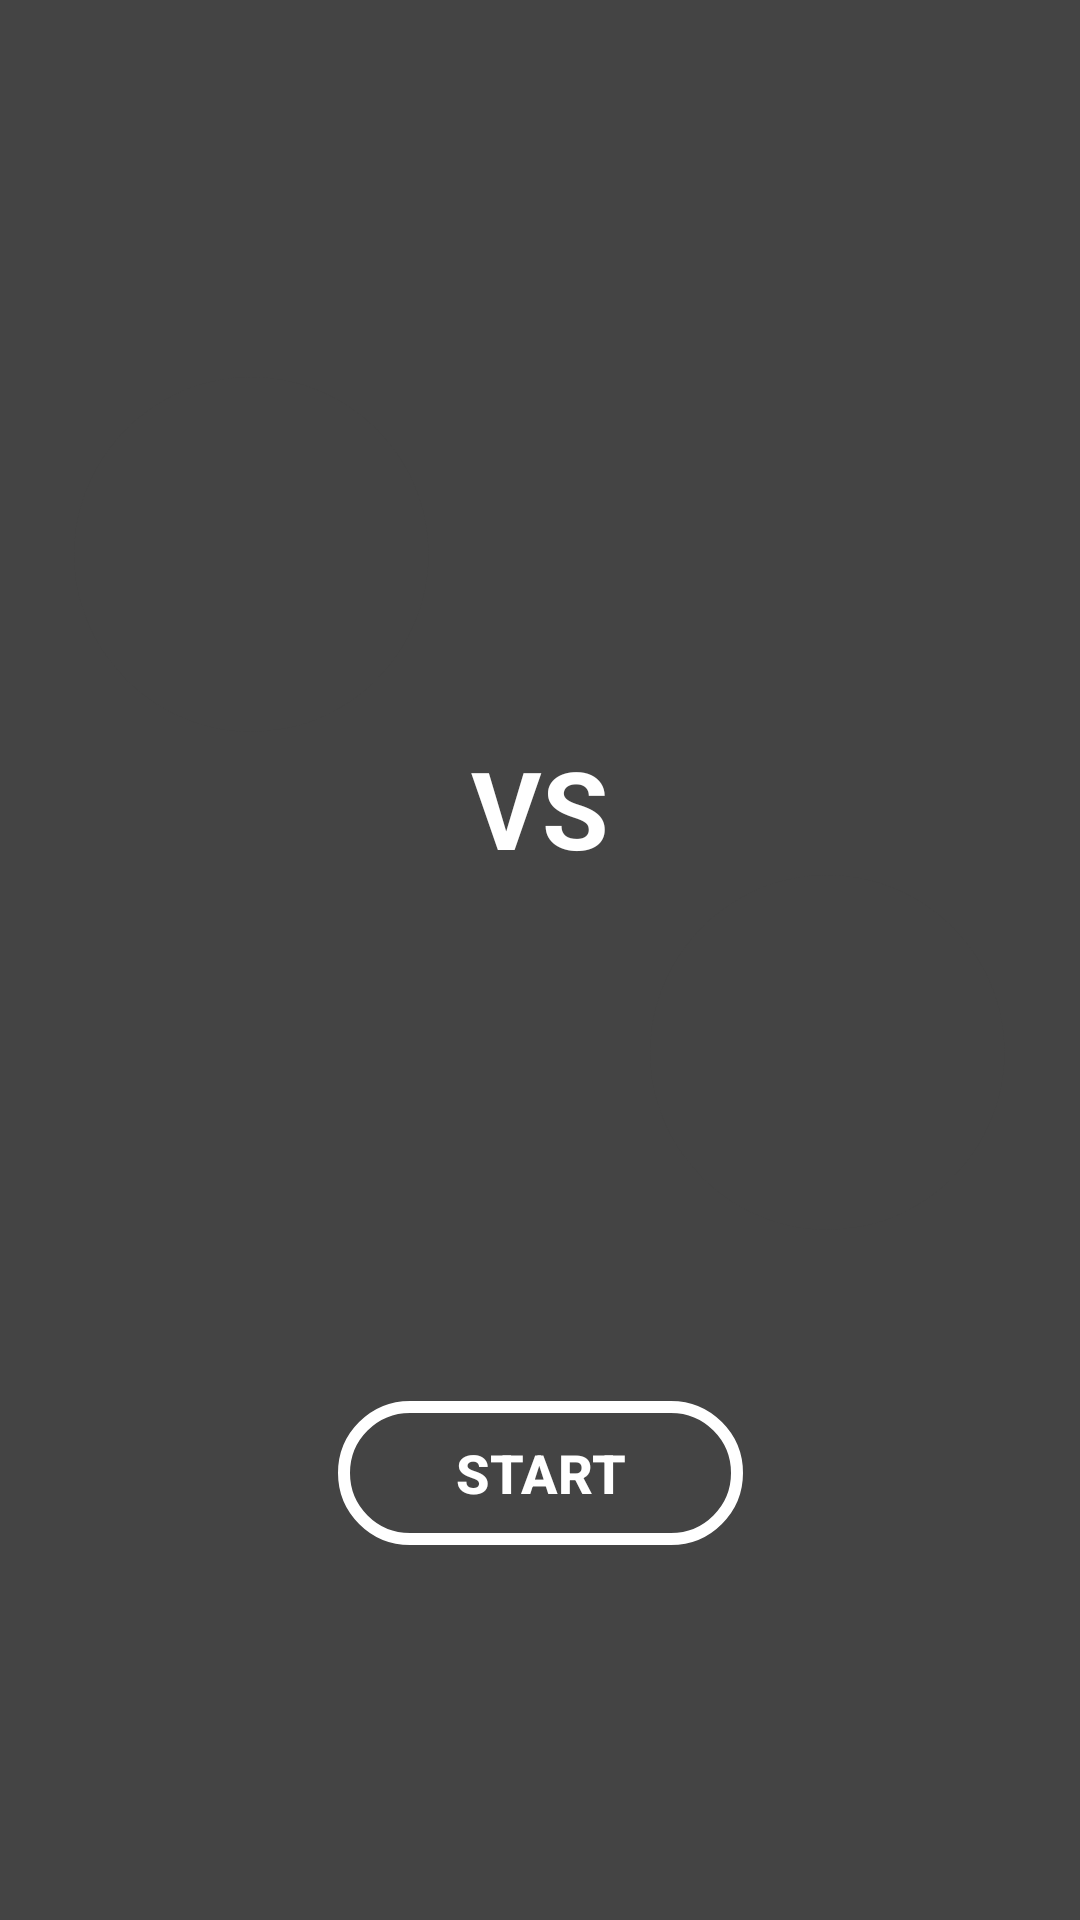

Here is an Android app screen rendered from its layout file. Give the layout XML and the strings, colors and styles it references.
<!-- AndroidManifest.xml: application theme AppTheme -->
<!-- res/layout/fragment_match.xml -->
<?xml version="1.0" encoding="utf-8"?>


<androidx.constraintlayout.widget.ConstraintLayout xmlns:android="http://schemas.android.com/apk/res/android"
    xmlns:app="http://schemas.android.com/apk/res-auto"
    xmlns:tools="http://schemas.android.com/tools"
    android:id="@+id/frameLayout"
    android:layout_width="match_parent"
    android:layout_height="match_parent"
    android:background="#444444"
    tools:context="com.example.android.navigationsample.Match"
    tools:layout_editor_absoluteY="81dp">

    

    <Button
        android:id="@+id/play_btn3"
        style="@style/Widget.AppCompat.Button.Borderless"
        android:layout_width="135dp"
        android:layout_height="48dp"
        android:layout_marginStart="8dp"
        android:layout_marginTop="56dp"
        android:layout_marginEnd="8dp"
        android:background="@drawable/white_outline"
        android:text="@string/start"
        android:textColor="@android:color/background_light"
        android:textSize="18sp"
        android:textStyle="bold"
        app:layout_constraintBottom_toBottomOf="parent"
        app:layout_constraintEnd_toEndOf="parent"
        app:layout_constraintStart_toStartOf="parent"
        app:layout_constraintTop_toBottomOf="@+id/imageView8" />

    <ImageView
        android:id="@+id/imageView9"
        android:layout_width="120dp"
        android:layout_height="120dp"
        android:layout_marginLeft="24dp"
        android:layout_marginStart="24dp"
        app:layout_constraintBottom_toTopOf="@+id/textView"
        app:layout_constraintStart_toStartOf="parent"
        app:layout_constraintTop_toTopOf="parent"
        app:layout_constraintVertical_chainStyle="packed"
        app:srcCompat="@drawable/dark_frame"
        android:background="@drawable/avatar_15_raster"/>

    <ImageView
        android:id="@+id/imageView8"
        android:layout_width="120dp"
        android:layout_height="120dp"
        android:layout_marginEnd="24dp"
        android:layout_marginRight="24dp"
        app:layout_constraintBottom_toTopOf="@+id/play_btn3"
        app:layout_constraintEnd_toEndOf="parent"
        app:layout_constraintTop_toBottomOf="@+id/textView"
        tools:background="@tools:sample/avatars[10]"
        tools:src="@drawable/dark_frame"
        app:srcCompat="@drawable/dark_frame"
        android:background="@drawable/avatar_10_raster"/>

    <TextView
        android:id="@+id/textView"
        android:gravity="center_horizontal"
        android:layout_width="59dp"
        android:layout_height="46dp"
        android:layout_marginStart="8dp"
        android:layout_marginEnd="8dp"
        android:text="@string/versus"
        android:textAlignment="center"
        android:textColor="@android:color/background_light"
        android:textSize="36sp"
        android:textStyle="bold"
        app:layout_constraintBottom_toTopOf="@+id/imageView8"
        app:layout_constraintEnd_toEndOf="parent"
        app:layout_constraintStart_toStartOf="parent"
        app:layout_constraintTop_toBottomOf="@+id/imageView9" />


</androidx.constraintlayout.widget.ConstraintLayout>
<!-- resources referenced by this layout -->
<resources>
  <!-- drawable dark_frame (drawable) -->
  <?xml version="1.0" encoding="utf-8"?>
  
  
  <vector xmlns:android="http://schemas.android.com/apk/res/android"
      android:viewportWidth="284"
      android:viewportHeight="284"
      android:width="284dp"
      android:height="284dp">
      <path
          android:pathData="M0 142L0 0l142 0 142 0 0 142 0 142 -142 0 -142 0zm165 137.34231c26.06742 -4.1212 52.67405 -17.543 72.66855 -36.65787 11.82805 -11.30768 20.55487 -22.85153 27.7633 -36.72531C290.23789 158.21592 285.62874 101.14121 253.48951 58.078079 217.58149 9.9651706 154.68849 -10.125717 98.348685 8.5190299 48.695824 24.95084 12.527764 67.047123 3.437787 118.98655 1.4806194 130.16966 1.511302 152.96723 3.4990422 164.5 12.168375 214.79902 47.646316 256.70775 96 273.76783c21.72002 7.66322 44.26673 9.48476 69 5.57448z"
          android:fillColor="#444444" />
  </vector>
  <!-- drawable white_outline (drawable) -->
  <?xml version="1.0" encoding="utf-8"?>
  
  
  <selector xmlns:android="http://schemas.android.com/apk/res/android">
  
  <item>
      <shape xmlns:android="http://schemas.android.com/apk/res/android" android:shape="rectangle">
          <stroke android:width="4dp" android:color="#fff" />
          <corners android:radius="30dp" />
          <solid android:color="#444444"/>
          
  
      </shape>
  </item>
  
  </selector>
  <string name="start">Start</string>
  <string name="versus">VS</string>
  <style name="AppTheme" parent="Theme.AppCompat.Light.DarkActionBar">
          
          <item name="colorPrimary">@color/colorPrimary</item>
          <item name="colorPrimaryDark">@color/colorPrimaryDark</item>
          <item name="colorAccent">@color/colorAccent</item>
      </style>
  <color name="colorPrimary">#008577</color>
  <color name="colorPrimaryDark">#00574B</color>
  <color name="colorAccent">#7e53c5</color>
</resources>
